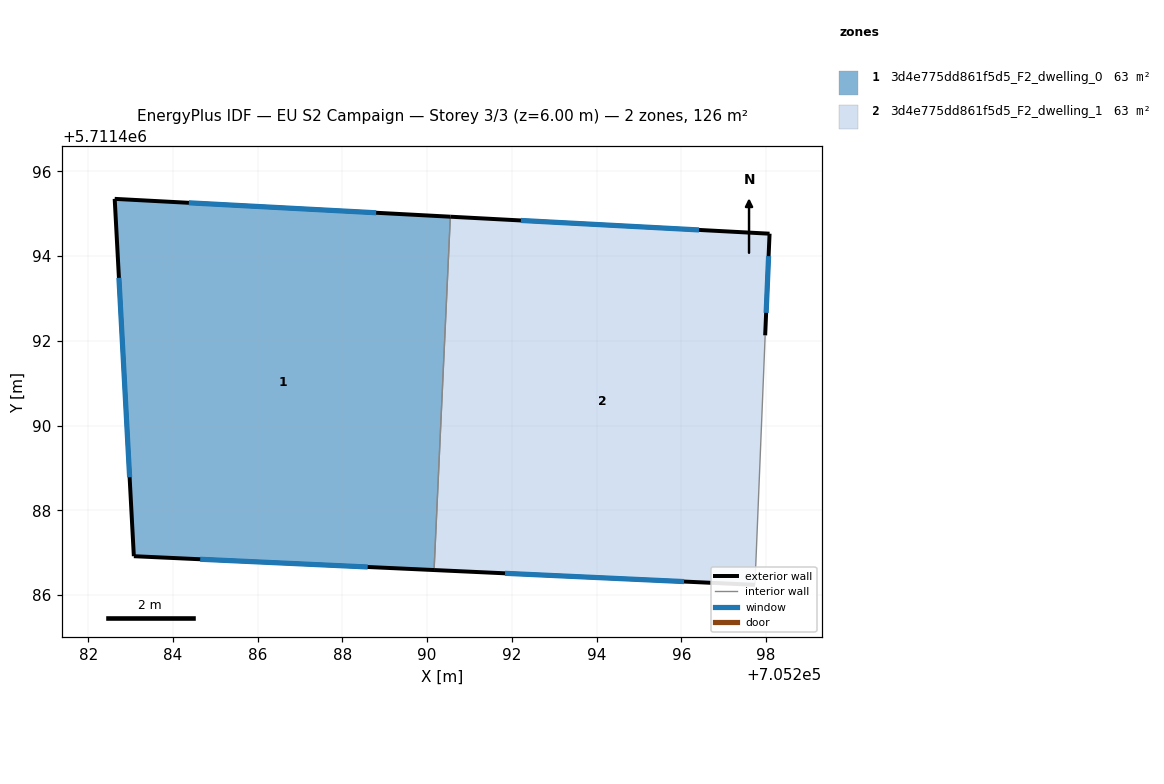
=== STOREY PLAN SPEC (per zone: floor XY polygon, exterior-wall plan segments, windows/doors) ===
zone 1: 3d4e775dd861f5d5_F2_dwelling_0  (62.9 m²)
  floor: (705290.55, 5711494.93) (705290.16, 5711486.59) (705283.08, 5711486.92) (705282.62, 5711495.35)
  exterior wall: (705290.55, 5711494.93) – (705282.62, 5711495.35)  [7.9 m]
    window: (705288.80, 5711495.02) – (705284.38, 5711495.26)  [7.4 m²]
  exterior wall: (705283.08, 5711486.92) – (705290.16, 5711486.59)  [7.1 m]
    window: (705284.64, 5711486.84) – (705288.60, 5711486.66)  [6.6 m²]
  exterior wall: (705282.62, 5711495.35) – (705283.08, 5711486.92)  [8.4 m]
    window: (705282.72, 5711493.49) – (705282.98, 5711488.78)  [7.9 m²]
  interior walls: 1
zone 2: 3d4e775dd861f5d5_F2_dwelling_1  (62.9 m²)
  floor: (705298.08, 5711494.53) (705297.98, 5711492.13) (705297.74, 5711486.24) (705290.16, 5711486.59) (705290.55, 5711494.93)
  exterior wall: (705290.16, 5711486.59) – (705297.74, 5711486.24)  [7.6 m]
    window: (705291.84, 5711486.51) – (705296.06, 5711486.32)  [7.1 m²]
  exterior wall: (705298.08, 5711494.53) – (705290.55, 5711494.93)  [7.5 m]
    window: (705296.42, 5711494.62) – (705292.21, 5711494.84)  [7.0 m²]
  exterior wall: (705297.98, 5711492.13) – (705298.08, 5711494.53)  [2.4 m]
    window: (705298.00, 5711492.66) – (705298.06, 5711494.00)  [2.2 m²]
  interior walls: 2

=== DERIVED (storey summary) ===
Building: EU S2 Campaign
Storey: 3 of 3  (floor level z = 6.00 m)
Storey gross floor area: 125.9 m²
Zones on this storey: 2
  - 3d4e775dd861f5d5_F2_dwelling_0: floor 62.9 m²; exterior wall 23.5 m (70.4 m²); 3 window(s) 21.9 m²; WWR 31.1%
  - 3d4e775dd861f5d5_F2_dwelling_1: floor 62.9 m²; exterior wall 17.5 m (52.6 m²); 3 window(s) 16.4 m²; WWR 31.1%
Zone adjacency (shared interzone walls):
  - 3d4e775dd861f5d5_F2_dwelling_0 ↔ 3d4e775dd861f5d5_F2_dwelling_1